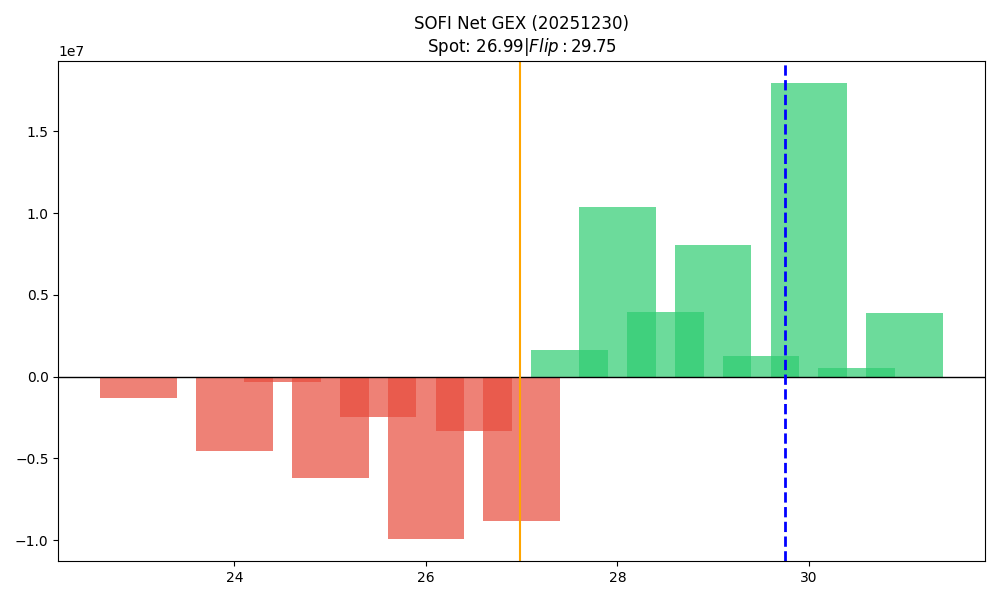

The file beside this chart, header and first rows:
strike, call_gex, put_gex, net_gex
23.0, 1804207, 3084000, -1279793
23.5, 0.0, 83710, -83710
24.0, 760001, 5300131, -4540129
24.5, 0.0, 357094, -357094
25.0, 12780158, 18965928, -6185770
25.5, 110437, 2566632, -2456195
26.0, 5109500, 15008009, -9898509
26.5, 559769, 3865579, -3305811
27.0, 15551154, 24389489, -8838336
27.5, 3802529, 2199081, 1603448
28.0, 15953076, 5571833, 10381244
28.5, 4183246, 229877, 3953370
29.0, 9999539, 1924286, 8075253
29.5, 1283590, 4938, 1278651
30.0, 20356757, 2421887, 17934870
30.5, 546429, 3157, 543272
31.0, 4232539, 338727, 3893812
